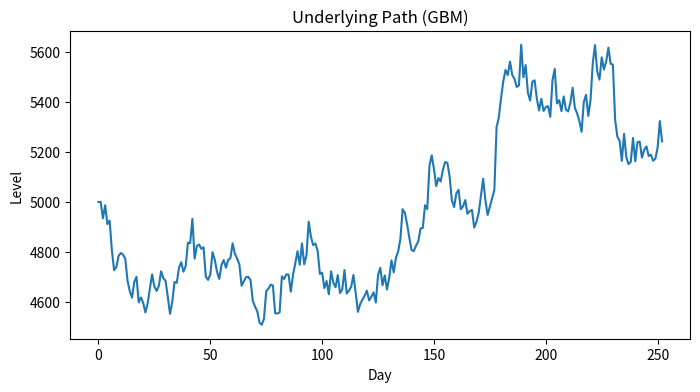
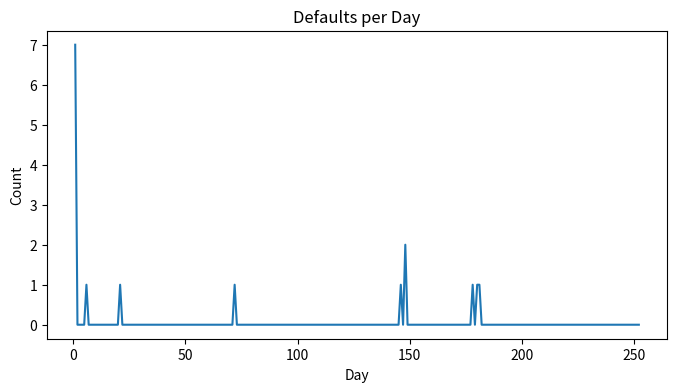
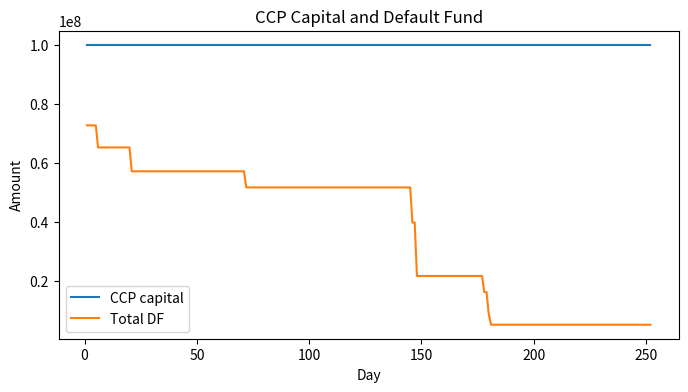
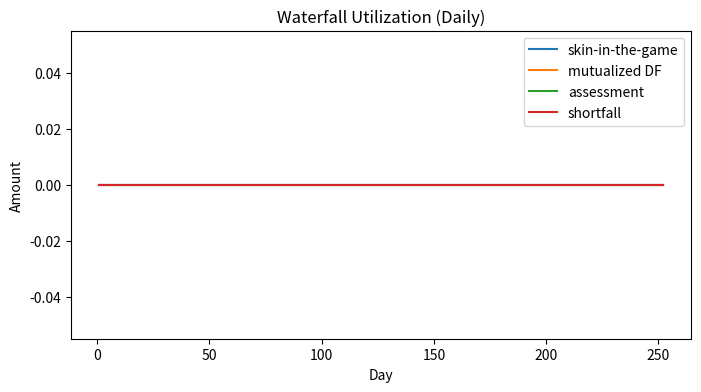

These figures' Python source, in order:
# Runtime: Python 3.x. Colab-ready.
# Dependencies: numpy, pandas, matplotlib, scipy
import math
import random
from dataclasses import dataclass, field
from typing import List, Dict, Tuple

import numpy as np
import pandas as pd
import matplotlib.pyplot as plt
from scipy.stats import norm

# Reproducibility
np.random.seed(42)
random.seed(42)

# Market (single underlying, GBM)
SIM_DAYS = 252
S0 = 5000.0
MU_ANNUAL = 0.06
SIGMA_ANNUAL = 0.20
DT = 1/252

# Clearing members
N_MEMBERS = 20
MIN_EQUITY = 50_000_000.0
MAX_EQUITY = 200_000_000.0
MIN_NOTIONAL = -2_000_000_000.0
MAX_NOTIONAL =  2_000_000_000.0

# Margin and default fund
IM_CONF = 0.99
IM_HORIZON_DAYS = 5
DF_RATIO_TO_IM = 0.10
CCP_SKIN_IN_THE_GAME = 100_000_000.0

# Default test buffer (set >0 to require headroom above IM+DF)
DEFAULT_TRIGGER_BUFFER = 0.0

# Assessments (cap as % of survivors' IM)
ASSESSMENT_CAP_RATIO = 0.20

# Plotting
PLOT_FIGSIZE = (8, 4)

@dataclass
class Market:
    s0: float
    mu_annual: float
    sigma_annual: float
    dt: float

    def simulate_path(self, days: int) -> np.ndarray:
        z = np.random.normal(size=days)
        inc = (self.mu_annual - 0.5*self.sigma_annual**2)*self.dt + self.sigma_annual*math.sqrt(self.dt)*z
        s = np.empty(days+1)
        s[0] = self.s0
        s[1:] = self.s0 * np.exp(np.cumsum(inc))
        return s

def gaussian_var(sigma_annual: float, horizon_days: int, alpha: float) -> float:
    sigma_h = sigma_annual * math.sqrt(horizon_days/252)
    q = norm.ppf(1-alpha)   # negative; VaR uses absolute value
    return -q * sigma_h

@dataclass
class ClearingMember:
    name: str
    equity: float
    notional: float
    im: float = 0.0
    df_contrib: float = 0.0
    defaulted: bool = False

    def pnl(self, daily_return: float) -> float:
        return self.notional * daily_return

class CCP:
    def __init__(self, members: List[ClearingMember], ccp_capital: float):
        self.members = members
        self.ccp_capital = ccp_capital
        self.history = []  # snapshots per day

    def compute_im(self, sigma_annual: float, horizon_days: int, alpha: float) -> None:
        unit_var = gaussian_var(sigma_annual, horizon_days, alpha)
        for m in self.members:
            m.im = abs(m.notional) * unit_var
            m.df_contrib = DF_RATIO_TO_IM * m.im

    def total_df(self) -> float:
        return sum(m.df_contrib for m in self.members if not m.defaulted)

    def settle_vm_and_check_defaults(self, daily_return: float):
        defaults = []
        total_uncovered = 0.0

        # VM settlement
        for m in self.members:
            if m.defaulted: 
                continue
            m.equity += m.pnl(daily_return)

        # Default test
        for m in self.members:
            if m.defaulted: 
                continue
            required = m.im + m.df_contrib + DEFAULT_TRIGGER_BUFFER
            if m.equity < required:
                m.defaulted = True
                defaults.append(m)

        # Residual loss (beyond IM + equity)
        for m in defaults:
            residual = max(-(m.equity) - m.im, 0.0)
            total_uncovered += residual

        return defaults, total_uncovered

    def apply_waterfall(self, uncovered: float):
        usage = {"ccp_capital": 0.0, "mutualized_df": 0.0, "assessment": 0.0, "shortfall": 0.0}
        remaining = uncovered

        # CCP capital
        take = min(self.ccp_capital, remaining)
        self.ccp_capital -= take
        usage["ccp_capital"] = take
        remaining -= take
        if remaining <= 0:
            return usage

        # Mutualized DF (pro-rata)
        survivors = [m for m in self.members if not m.defaulted]
        total_df = sum(m.df_contrib for m in survivors)
        take_df = min(total_df, remaining)
        usage["mutualized_df"] = take_df
        remaining -= take_df
        if total_df > 0 and take_df > 0:
            for m in survivors:
                w = m.df_contrib / total_df
                m.df_contrib -= w * take_df
        if remaining <= 0:
            return usage

        # Assessments (capped)
        cap_total = ASSESSMENT_CAP_RATIO * sum(m.im for m in survivors)
        take_assess = min(cap_total, remaining)
        usage["assessment"] = take_assess
        remaining -= take_assess
        total_im = sum(m.im for m in survivors)
        if total_im > 0 and take_assess > 0:
            for m in survivors:
                w = m.im / total_im
                m.equity -= w * take_assess

        usage["shortfall"] = max(remaining, 0.0)
        return usage

    def snapshot(self, day: int, defaults, usage) -> None:
        self.history.append({
            "day": day,
            "ccp_capital": self.ccp_capital,
            "total_df": self.total_df(),
            "defaults": [m.name for m in defaults],
            "waterfall_usage": usage,
            "member_equities": {m.name: m.equity for m in self.members},
            "member_df": {m.name: m.df_contrib for m in self.members},
        })

def init_members(n: int) -> List[ClearingMember]:
    members = []
    for i in range(n):
        equity = float(np.random.uniform(MIN_EQUITY, MAX_EQUITY))
        notional = float(np.random.uniform(MIN_NOTIONAL, MAX_NOTIONAL))
        members.append(ClearingMember(name=f"CM_{i+1}", equity=equity, notional=notional))
    return members

market = Market(S0, MU_ANNUAL, SIGMA_ANNUAL, DT)
members = init_members(N_MEMBERS)
ccp = CCP(members, CCP_SKIN_IN_THE_GAME)
ccp.compute_im(SIGMA_ANNUAL, IM_HORIZON_DAYS, IM_CONF)

s_path = market.simulate_path(SIM_DAYS)
daily_returns = np.diff(s_path) / s_path[:-1]

print(f"members={len(members)}  initial_total_df={ccp.total_df():,.0f}")

def run(ccp: CCP, daily_returns: np.ndarray) -> None:
    d = 0
    for r in daily_returns:
        d += 1
        defaults, uncovered = ccp.settle_vm_and_check_defaults(r)
        usage = ccp.apply_waterfall(uncovered) if defaults else {"ccp_capital":0.0,"mutualized_df":0.0,"assessment":0.0,"shortfall":0.0}
        ccp.snapshot(d, defaults, usage)

run(ccp, daily_returns)
print("done")

hist = pd.DataFrame(ccp.history)
hist['num_defaults'] = hist['defaults'].apply(len)

plt.figure(figsize=PLOT_FIGSIZE)
plt.plot(s_path)
plt.title("Underlying Path (GBM)")
plt.xlabel("Day")
plt.ylabel("Level")
plt.show()

plt.figure(figsize=PLOT_FIGSIZE)
plt.plot(hist['day'], hist['num_defaults'])
plt.title("Defaults per Day")
plt.xlabel("Day")
plt.ylabel("Count")
plt.show()

plt.figure(figsize=PLOT_FIGSIZE)
plt.plot(hist['day'], hist['ccp_capital'], label="CCP capital")
plt.plot(hist['day'], hist['total_df'], label="Total DF")
plt.title("CCP Capital and Default Fund")
plt.xlabel("Day")
plt.ylabel("Amount")
plt.legend()
plt.show()

def sum_usage(series, key):
    return series.apply(lambda d: d.get(key, 0.0) if isinstance(d, dict) else 0.0)

usage_df = pd.DataFrame({
    "day": hist["day"],
    "ccp_capital": sum_usage(hist["waterfall_usage"], "ccp_capital"),
    "mutualized_df": sum_usage(hist["waterfall_usage"], "mutualized_df"),
    "assessment": sum_usage(hist["waterfall_usage"], "assessment"),
    "shortfall": sum_usage(hist["waterfall_usage"], "shortfall"),
})

plt.figure(figsize=PLOT_FIGSIZE)
plt.plot(usage_df['day'], usage_df['ccp_capital'], label="skin-in-the-game")
plt.plot(usage_df['day'], usage_df['mutualized_df'], label="mutualized DF")
plt.plot(usage_df['day'], usage_df['assessment'], label="assessment")
plt.plot(usage_df['day'], usage_df['shortfall'], label="shortfall")
plt.title("Waterfall Utilization (Daily)")
plt.xlabel("Day")
plt.ylabel("Amount")
plt.legend()
plt.show()

summary = pd.DataFrame({
    "final_ccp_capital": [hist['ccp_capital'].iloc[-1]],
    "final_total_df": [hist['total_df'].iloc[-1]],
    "total_defaults": [hist['num_defaults'].sum()],
    "days_with_any_default": [(hist['num_defaults'] > 0).sum()],
})
summary

def stress_shock(ccp: CCP, shock_return: float):
    defaults, uncovered = ccp.settle_vm_and_check_defaults(shock_return)
    usage = ccp.apply_waterfall(uncovered) if defaults else {"ccp_capital":0.0,"mutualized_df":0.0,"assessment":0.0,"shortfall":0.0}
    last_day = ccp.history[-1]['day'] if ccp.history else 0
    ccp.snapshot(last_day + 1, defaults, usage)
    return defaults, usage

# Example:
# stress_shock(ccp, shock_return=-0.10)
